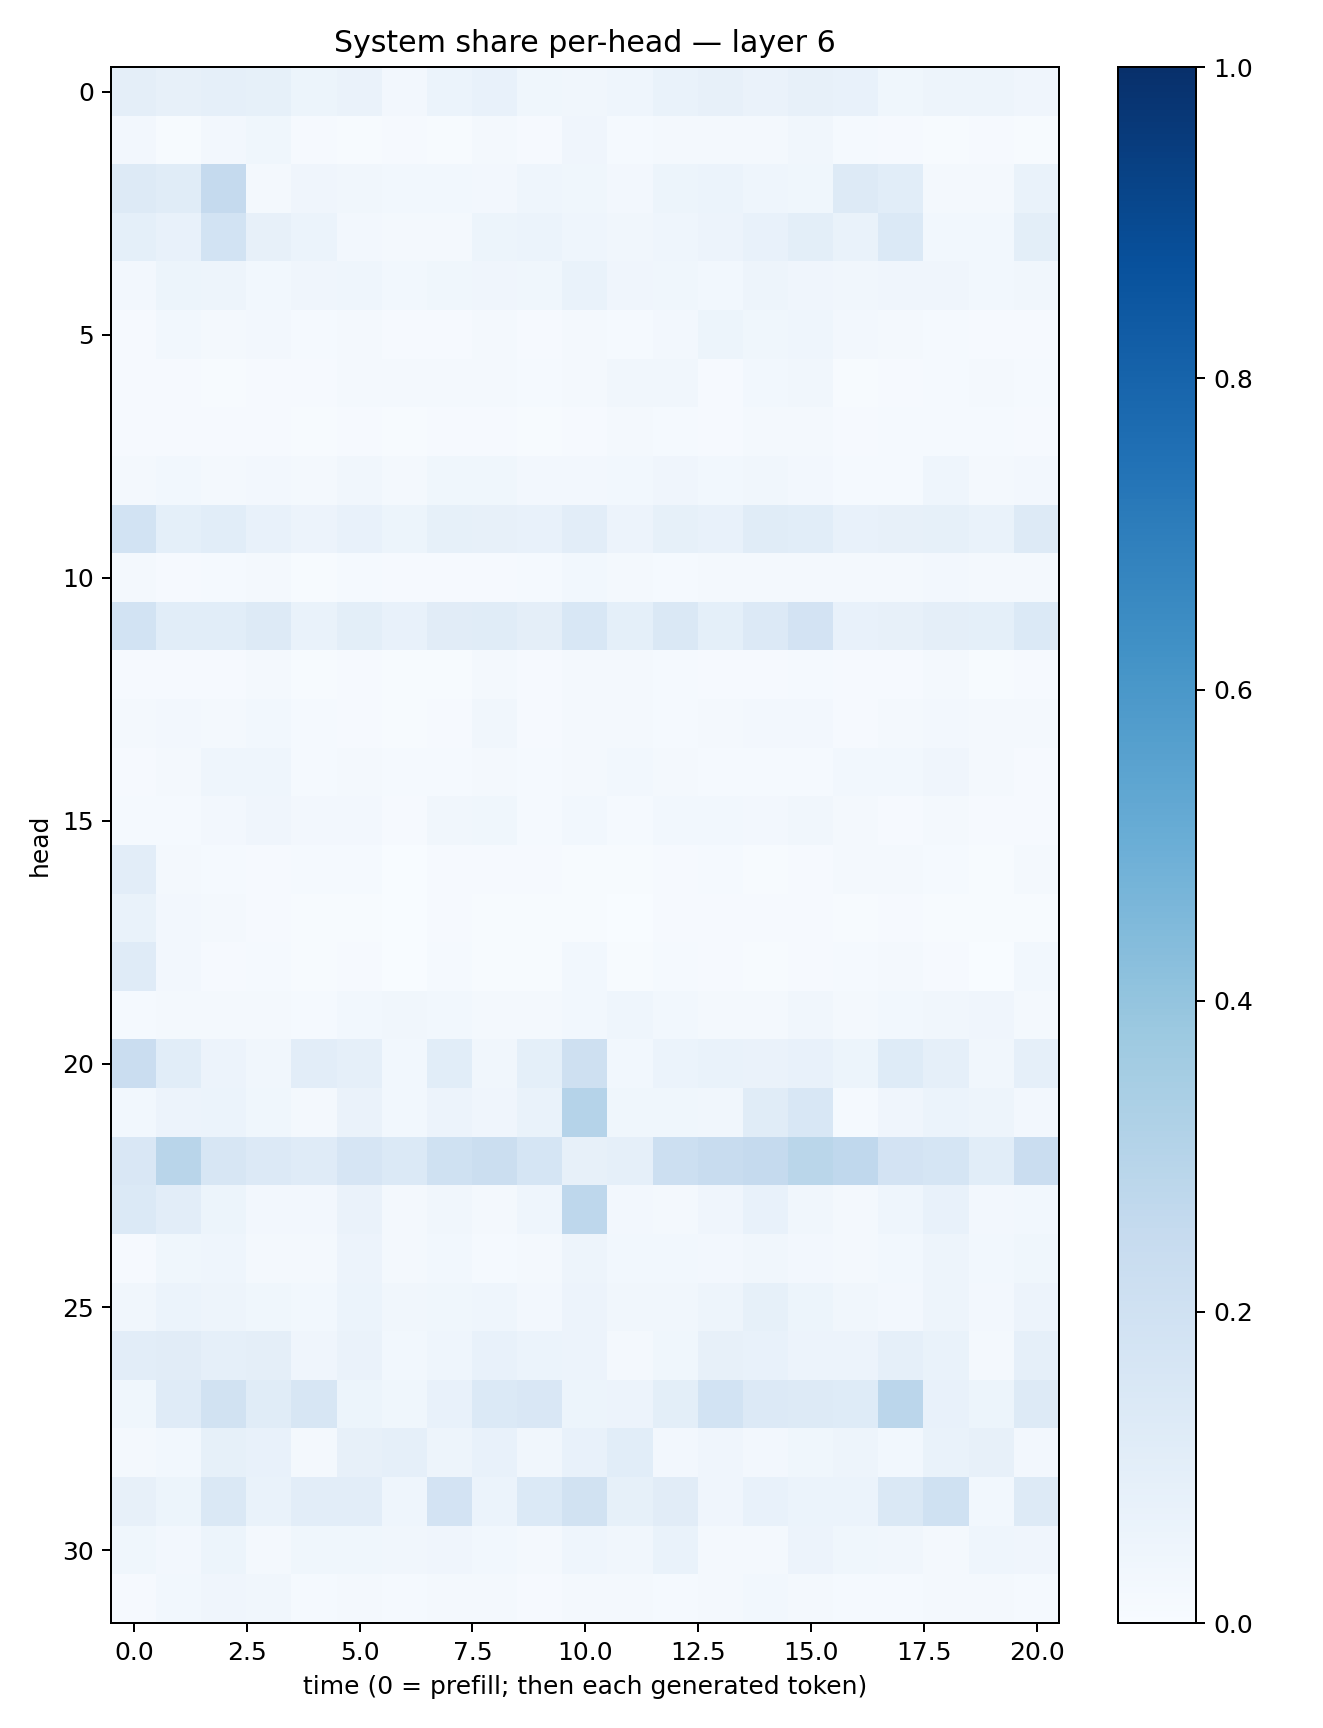

Values plotted in this chart, from the file beside it:
0.095321596, 0.07908176, 0.08633048, 0.08562166, 0.051916342, 0.06618885, 0.025402317, 0.060693577, 0.077125326, 0.036206808, 0.03237396, 0.04426308, 0.06674528, 0.08092692, 0.063339606, 0.0799479, 0.07753799, 0.038409386, 0.047901843, 0.050508276, 0.042848278
0.0236, 0.007266, 0.02641, 0.03758, 0.008509, 0.00658, 0.009283, 0.005165, 0.023, 0.009527, 0.04136, 0.01505, 0.01699, 0.01969, 0.0184, 0.03284, 0.01293, 0.008002, 0.0066, 0.008966, 0.005349
0.1307, 0.1143, 0.2526, 0.01823, 0.04012, 0.03353, 0.0284, 0.02749, 0.02585, 0.04652, 0.03753, 0.0252, 0.0528, 0.06093, 0.04657, 0.03681, 0.1309, 0.1078, 0.02008, 0.02132, 0.07018
0.09344, 0.0779, 0.1865, 0.0788, 0.06148, 0.02503, 0.01695, 0.01984, 0.05142, 0.0605, 0.04315, 0.03309, 0.04391, 0.05832, 0.0759, 0.09843, 0.06715, 0.1403, 0.03017, 0.03112, 0.09939
0.02553, 0.05304, 0.04797, 0.02892, 0.0428, 0.04608, 0.02857, 0.03593, 0.04035, 0.03822, 0.06819, 0.04191, 0.0379, 0.02995, 0.04771, 0.04105, 0.03286, 0.04175, 0.04189, 0.0305, 0.03351
0.01136, 0.02862, 0.02226, 0.02643, 0.01472, 0.01737, 0.009455, 0.00982, 0.01935, 0.01124, 0.01961, 0.01483, 0.02651, 0.05265, 0.03827, 0.04545, 0.02415, 0.01703, 0.01428, 0.008676, 0.00923
0.008484, 0.008175, 0.005303, 0.009069, 0.00974, 0.02075, 0.01828, 0.02261, 0.01765, 0.01483, 0.02075, 0.03373, 0.03341, 0.01164, 0.02805, 0.03127, 0.006493, 0.01118, 0.01541, 0.01644, 0.01373
0.007948, 0.01023, 0.008701, 0.01172, 0.006273, 0.01063, 0.007017, 0.009039, 0.007898, 0.006931, 0.008432, 0.01636, 0.01377, 0.01169, 0.01948, 0.01813, 0.008867, 0.01321, 0.01412, 0.01443, 0.009239
0.0175, 0.02838, 0.02315, 0.02436, 0.02333, 0.03263, 0.02135, 0.03871, 0.03735, 0.02497, 0.02538, 0.02813, 0.04161, 0.03036, 0.03243, 0.02558, 0.01271, 0.01535, 0.04353, 0.02131, 0.02657
0.1857, 0.09203, 0.108, 0.07202, 0.05734, 0.07318, 0.0532, 0.08441, 0.07868, 0.07732, 0.1048, 0.05855, 0.08228, 0.07106, 0.1136, 0.108, 0.07689, 0.08027, 0.08246, 0.067, 0.1257
0.01614, 0.01009, 0.01457, 0.01581, 0.006642, 0.01346, 0.008805, 0.01077, 0.01157, 0.01346, 0.02931, 0.01919, 0.01351, 0.01582, 0.01795, 0.02127, 0.01738, 0.02011, 0.02722, 0.01758, 0.02262
0.1863, 0.1091, 0.1065, 0.1289, 0.06807, 0.09839, 0.07408, 0.1099, 0.1157, 0.09431, 0.1548, 0.09123, 0.1433, 0.09034, 0.1357, 0.1802, 0.07149, 0.08017, 0.09387, 0.08996, 0.1368
0.008086, 0.00875, 0.01012, 0.02004, 0.007232, 0.009181, 0.007425, 0.006183, 0.021, 0.00883, 0.02167, 0.01734, 0.01317, 0.01098, 0.01108, 0.01475, 0.008945, 0.009157, 0.0162, 0.007503, 0.01117
0.01656, 0.02348, 0.01912, 0.03045, 0.01299, 0.01159, 0.00734, 0.00806, 0.03178, 0.01149, 0.01943, 0.01689, 0.01519, 0.01589, 0.02509, 0.02557, 0.01084, 0.01718, 0.0259, 0.0168, 0.01721
0.007989, 0.02024, 0.04449, 0.04533, 0.01263, 0.01628, 0.01374, 0.01219, 0.02044, 0.01417, 0.01947, 0.0307, 0.0225, 0.01255, 0.01462, 0.01221, 0.02773, 0.02994, 0.04233, 0.01974, 0.01132
0.01252, 0.01511, 0.02519, 0.0398, 0.02726, 0.0247, 0.0101, 0.03302, 0.0359, 0.01523, 0.02739, 0.01235, 0.02736, 0.02891, 0.02727, 0.03512, 0.01885, 0.01167, 0.01915, 0.008397, 0.01157
0.1027, 0.01962, 0.01271, 0.01088, 0.01383, 0.01237, 0.001153, 0.01024, 0.007944, 0.009139, 0.005062, 0.00542, 0.009134, 0.01504, 0.007369, 0.008925, 0.02218, 0.01872, 0.01183, 0.004235, 0.01625
0.06927, 0.02585, 0.01669, 0.008826, 0.007477, 0.005274, 0.001738, 0.008569, 0.004377, 0.004415, 0.00603, 0.003501, 0.0089, 0.009438, 0.008532, 0.007871, 0.00775, 0.009511, 0.005639, 0.004338, 0.005888
0.1188, 0.02529, 0.007943, 0.01359, 0.005498, 0.008995, 0.002105, 0.01236, 0.004879, 0.007139, 0.0276, 0.007705, 0.01384, 0.009131, 0.007027, 0.009067, 0.01366, 0.01717, 0.009185, 0.003689, 0.03001
0.01429, 0.01961, 0.02251, 0.02155, 0.01556, 0.03075, 0.03512, 0.02909, 0.0216, 0.02096, 0.02756, 0.04504, 0.02891, 0.02322, 0.022, 0.0323, 0.02206, 0.02969, 0.03381, 0.04179, 0.01839
0.2278, 0.1084, 0.05847, 0.03234, 0.103, 0.08672, 0.02787, 0.1077, 0.03147, 0.09011, 0.2032, 0.02791, 0.06112, 0.06893, 0.0649, 0.07704, 0.05328, 0.1234, 0.0871, 0.0316, 0.08677
0.0293, 0.05835, 0.06077, 0.03552, 0.02315, 0.06523, 0.03123, 0.05829, 0.04101, 0.06945, 0.3018, 0.0365, 0.03776, 0.03283, 0.1163, 0.1552, 0.01425, 0.04048, 0.06089, 0.04723, 0.0238
0.1504, 0.2915, 0.1588, 0.1342, 0.119, 0.1673, 0.1405, 0.2031, 0.2224, 0.1718, 0.08128, 0.08636, 0.2171, 0.2416, 0.2524, 0.2872, 0.2665, 0.1815, 0.1692, 0.1072, 0.2292
0.1382, 0.1027, 0.05408, 0.0256, 0.02609, 0.06417, 0.02121, 0.03409, 0.0219, 0.04483, 0.2748, 0.02417, 0.01665, 0.04145, 0.07731, 0.03156, 0.02178, 0.04592, 0.07094, 0.02462, 0.03098
0.0114, 0.03768, 0.0431, 0.01926, 0.02327, 0.05486, 0.02327, 0.02894, 0.01524, 0.01962, 0.04856, 0.02967, 0.02827, 0.02731, 0.03209, 0.02705, 0.01939, 0.02988, 0.05037, 0.02736, 0.03755
0.03467, 0.06089, 0.04733, 0.03524, 0.02756, 0.05947, 0.03461, 0.03587, 0.0466, 0.0268, 0.05499, 0.03234, 0.03443, 0.04931, 0.08379, 0.05409, 0.03193, 0.02481, 0.04763, 0.02731, 0.05486
0.1017, 0.1104, 0.08821, 0.09558, 0.04288, 0.0658, 0.02965, 0.04558, 0.07505, 0.06239, 0.05508, 0.02252, 0.03571, 0.07846, 0.07047, 0.05604, 0.05509, 0.08771, 0.06889, 0.02243, 0.08792
0.0354, 0.1191, 0.1908, 0.1148, 0.159, 0.05334, 0.03673, 0.07571, 0.1389, 0.1516, 0.05141, 0.05573, 0.09891, 0.1846, 0.1359, 0.1301, 0.1227, 0.2816, 0.07799, 0.05284, 0.1265
0.01809, 0.02955, 0.08213, 0.07507, 0.01636, 0.07939, 0.08825, 0.0479, 0.07155, 0.03503, 0.07597, 0.1083, 0.0254, 0.04174, 0.02459, 0.03578, 0.04761, 0.02744, 0.06775, 0.08127, 0.02618
0.07905, 0.05373, 0.1445, 0.06663, 0.1016, 0.1037, 0.04448, 0.1807, 0.05971, 0.1388, 0.1878, 0.08266, 0.1107, 0.041, 0.0713, 0.06024, 0.06045, 0.1432, 0.2017, 0.02826, 0.1303
0.0366, 0.02451, 0.05403, 0.02007, 0.03539, 0.03651, 0.03433, 0.03976, 0.02884, 0.02213, 0.04511, 0.03336, 0.06868, 0.01663, 0.02092, 0.05631, 0.03581, 0.0313, 0.02334, 0.04436, 0.04187
0.01053, 0.02846, 0.04165, 0.03431, 0.01357, 0.01749, 0.01387, 0.01912, 0.02339, 0.01079, 0.01914, 0.02138, 0.01316, 0.01764, 0.02869, 0.02205, 0.01219, 0.01517, 0.01745, 0.01681, 0.01294
